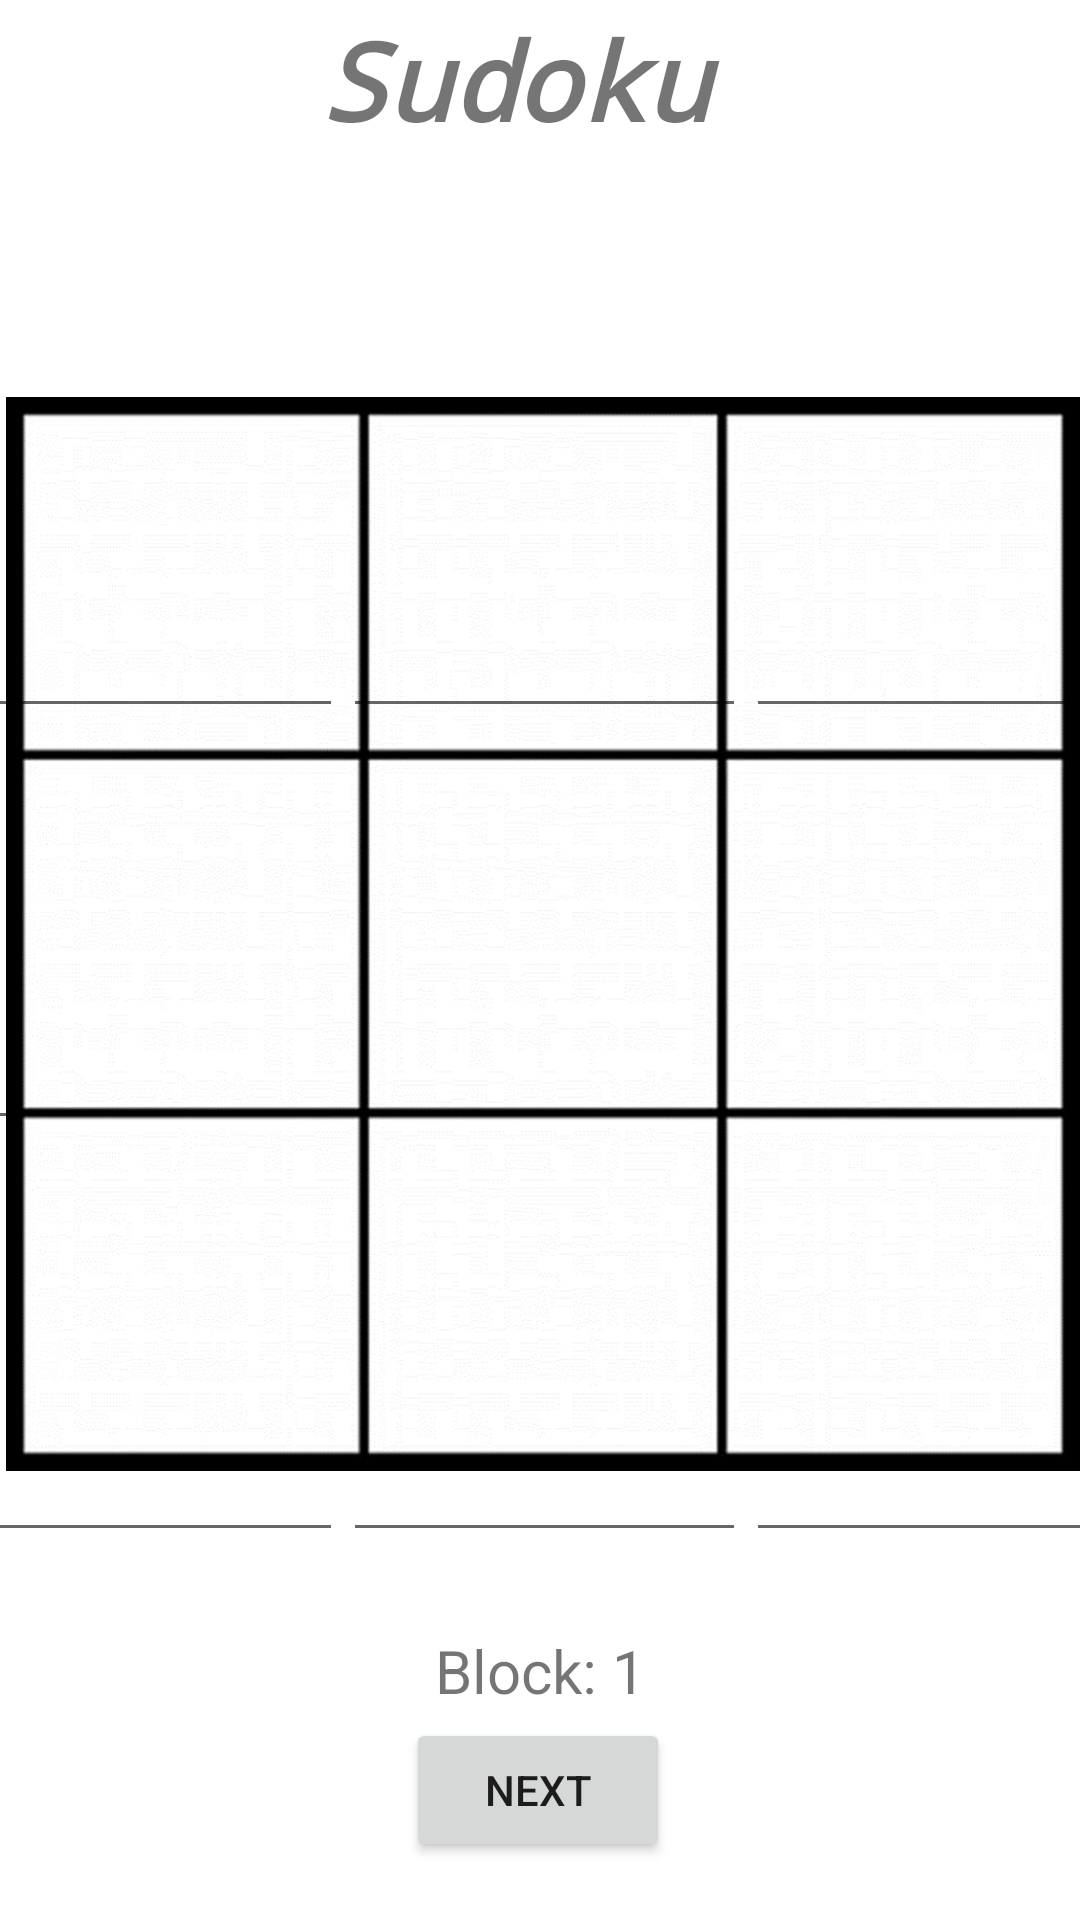

Layout XML and referenced resources for this Android screen:
<!-- AndroidManifest.xml: application theme Theme.SudokoSolver -->
<!-- res/layout/activity_enter_sudoko.xml -->
<?xml version="1.0" encoding="utf-8"?>
<androidx.constraintlayout.widget.ConstraintLayout xmlns:android="http://schemas.android.com/apk/res/android"
    xmlns:app="http://schemas.android.com/apk/res-auto"
    xmlns:tools="http://schemas.android.com/tools"
    android:layout_width="match_parent"
    android:layout_height="match_parent"
    tools:context=".EnterSudoku">

    <TextView
        android:id="@+id/header"
        android:layout_width="146dp"
        android:layout_height="50dp"
        android:fontFamily="monospace"
        android:text="Sudoku"
        android:textSize="36dp"
        android:textStyle="bold|italic"
        app:layout_constraintBottom_toBottomOf="parent"
        app:layout_constraintEnd_toEndOf="parent"
        app:layout_constraintStart_toStartOf="parent"
        app:layout_constraintTop_toTopOf="parent"
        app:layout_constraintVertical_bias="0.004" />

    <ImageView
        android:id="@+id/imageView"
        android:layout_width="0dp"
        android:layout_height="416dp"
        android:layout_marginStart="2dp"
        app:layout_constraintBottom_toBottomOf="parent"
        app:layout_constraintEnd_toEndOf="parent"
        app:layout_constraintHorizontal_bias="1.0"
        app:layout_constraintStart_toStartOf="parent"
        app:layout_constraintTop_toBottomOf="@+id/header"
        app:layout_constraintVertical_bias="0.297"
        app:srcCompat="@drawable/grid" />

    <LinearLayout
        android:id="@+id/linearLayout"
        android:layout_width="403dp"
        android:layout_height="412dp"
        android:orientation="vertical"
        app:layout_constraintBottom_toBottomOf="@+id/imageView"
        app:layout_constraintEnd_toEndOf="parent"
        app:layout_constraintStart_toStartOf="@+id/imageView"
        app:layout_constraintTop_toTopOf="@+id/imageView">

        <LinearLayout
            android:layout_width="match_parent"
            android:layout_height="match_parent"
            android:layout_weight="1"
            android:orientation="horizontal">


            <EditText
                android:id="@+id/imageView0"
                android:layout_width="match_parent"
                android:layout_height="match_parent"
                android:layout_weight="1"
                android:gravity="center"
                android:textColor="@color/black"
                android:textSize="100dp"
                android:inputType="number"
                android:tag="0" />

            <EditText
                android:id="@+id/imageView1"
                android:layout_width="match_parent"
                android:layout_height="match_parent"
                android:layout_weight="1"
                android:gravity="center"
                android:textColor="@color/black"
                android:textSize="100dp"
                android:inputType="number"
                android:tag="1" />

            <EditText
                android:id="@+id/imageView2"
                android:layout_width="match_parent"
                android:layout_height="match_parent"
                android:layout_weight="1"
                android:gravity="center"
                android:textColor="@color/black"
                android:textSize="100dp"
                android:inputType="number"
                android:tag="2" />
        </LinearLayout>

        <LinearLayout
            android:layout_width="match_parent"
            android:layout_height="match_parent"
            android:layout_weight="1"
            android:orientation="horizontal">

            <EditText
                android:id="@+id/imageView3"
                android:layout_width="match_parent"
                android:layout_height="match_parent"
                android:layout_weight="1"
                android:gravity="center"
                android:textColor="@color/black"
                android:textSize="100dp"
                android:inputType="number"
                android:tag="3" />

            <EditText
                android:id="@+id/imageView4"
                android:layout_width="match_parent"
                android:layout_height="match_parent"
                android:layout_weight="1"
                android:gravity="center"
                android:textColor="@color/black"
                android:textSize="100dp"
                android:inputType="number"
                android:tag="4" />

            <EditText
                android:id="@+id/imageView5"
                android:layout_width="match_parent"
                android:layout_height="match_parent"
                android:layout_weight="1"
                android:gravity="center"
                android:textColor="@color/black"
                android:textSize="100dp"
                android:inputType="number"
                android:tag="5" />
        </LinearLayout>

        <LinearLayout
            android:layout_width="match_parent"
            android:layout_height="match_parent"
            android:layout_weight="1"
            android:orientation="horizontal">

            <EditText
                android:id="@+id/imageView6"
                android:layout_width="match_parent"
                android:layout_height="match_parent"
                android:layout_weight="1"
                android:gravity="center"
                android:textColor="@color/black"
                android:textSize="100dp"
                android:inputType="number"
                android:tag="6" />

            <EditText
                android:id="@+id/imageView7"
                android:layout_width="match_parent"
                android:layout_height="match_parent"
                android:layout_weight="1"
                android:gravity="center"
                android:textColor="@color/black"
                android:textSize="100dp"
                android:inputType="number"
                android:tag="7" />

            <EditText
                android:id="@+id/imageView8"
                android:layout_width="match_parent"
                android:layout_height="match_parent"
                android:layout_weight="1"
                android:gravity="center"
                android:textColor="@color/black"
                android:textSize="100dp"
                android:inputType="number"
                android:tag="8" />
        </LinearLayout>
    </LinearLayout>

    <TextView
        android:id="@+id/currentblock"
        android:layout_width="wrap_content"
        android:layout_height="wrap_content"
        android:layout_marginTop="24dp"
        android:text="Block: 1"
        android:textSize="20dp"
        app:layout_constraintEnd_toEndOf="parent"
        app:layout_constraintStart_toStartOf="parent"
        app:layout_constraintTop_toBottomOf="@+id/imageView" />

    <Button
        android:id="@+id/next"
        android:layout_width="wrap_content"
        android:layout_height="wrap_content"
        android:text="next"
        app:layout_constraintBottom_toBottomOf="parent"
        app:layout_constraintEnd_toEndOf="parent"
        app:layout_constraintHorizontal_bias="0.498"
        app:layout_constraintStart_toStartOf="parent"
        app:layout_constraintTop_toBottomOf="@+id/currentblock"
        app:layout_constraintVertical_bias="0.108" />

    <Button
        android:id="@+id/save"
        android:layout_width="wrap_content"
        android:layout_height="wrap_content"
        android:text="Solve!"
        android:visibility="invisible"
        app:layout_constraintBottom_toBottomOf="parent"
        app:layout_constraintEnd_toEndOf="parent"
        app:layout_constraintHorizontal_bias="0.498"
        app:layout_constraintStart_toStartOf="parent"
        app:layout_constraintTop_toBottomOf="@+id/next" />


</androidx.constraintlayout.widget.ConstraintLayout>
<!-- resources referenced by this layout -->
<resources>
  <!-- drawable grid: png bitmap (drawable, 323745 bytes) -->
  <style name="Theme.SudokoSolver" parent="Theme.MaterialComponents.DayNight.DarkActionBar">
          
          <item name="colorPrimary">@color/purple_500</item>
          <item name="colorPrimaryVariant">@color/purple_700</item>
          <item name="colorOnPrimary">@color/white</item>
          
          <item name="colorSecondary">@color/teal_200</item>
          <item name="colorSecondaryVariant">@color/teal_700</item>
          <item name="colorOnSecondary">@color/black</item>
          
          <item name="android:statusBarColor">?attr/colorPrimaryVariant</item>
          
      </style>
  <!-- not gathered from this repository: default colours our renderer supplied (Android Studio template values) -->
  <color name="purple_500">#FF6200EE</color>
  <color name="purple_700">#FF3700B3</color>
  <color name="teal_200">#FF03DAC5</color>
  <color name="teal_700">#FF018786</color>
  <color name="black">#FF000000</color>
  <color name="white">#FFFFFFFF</color>
</resources>
